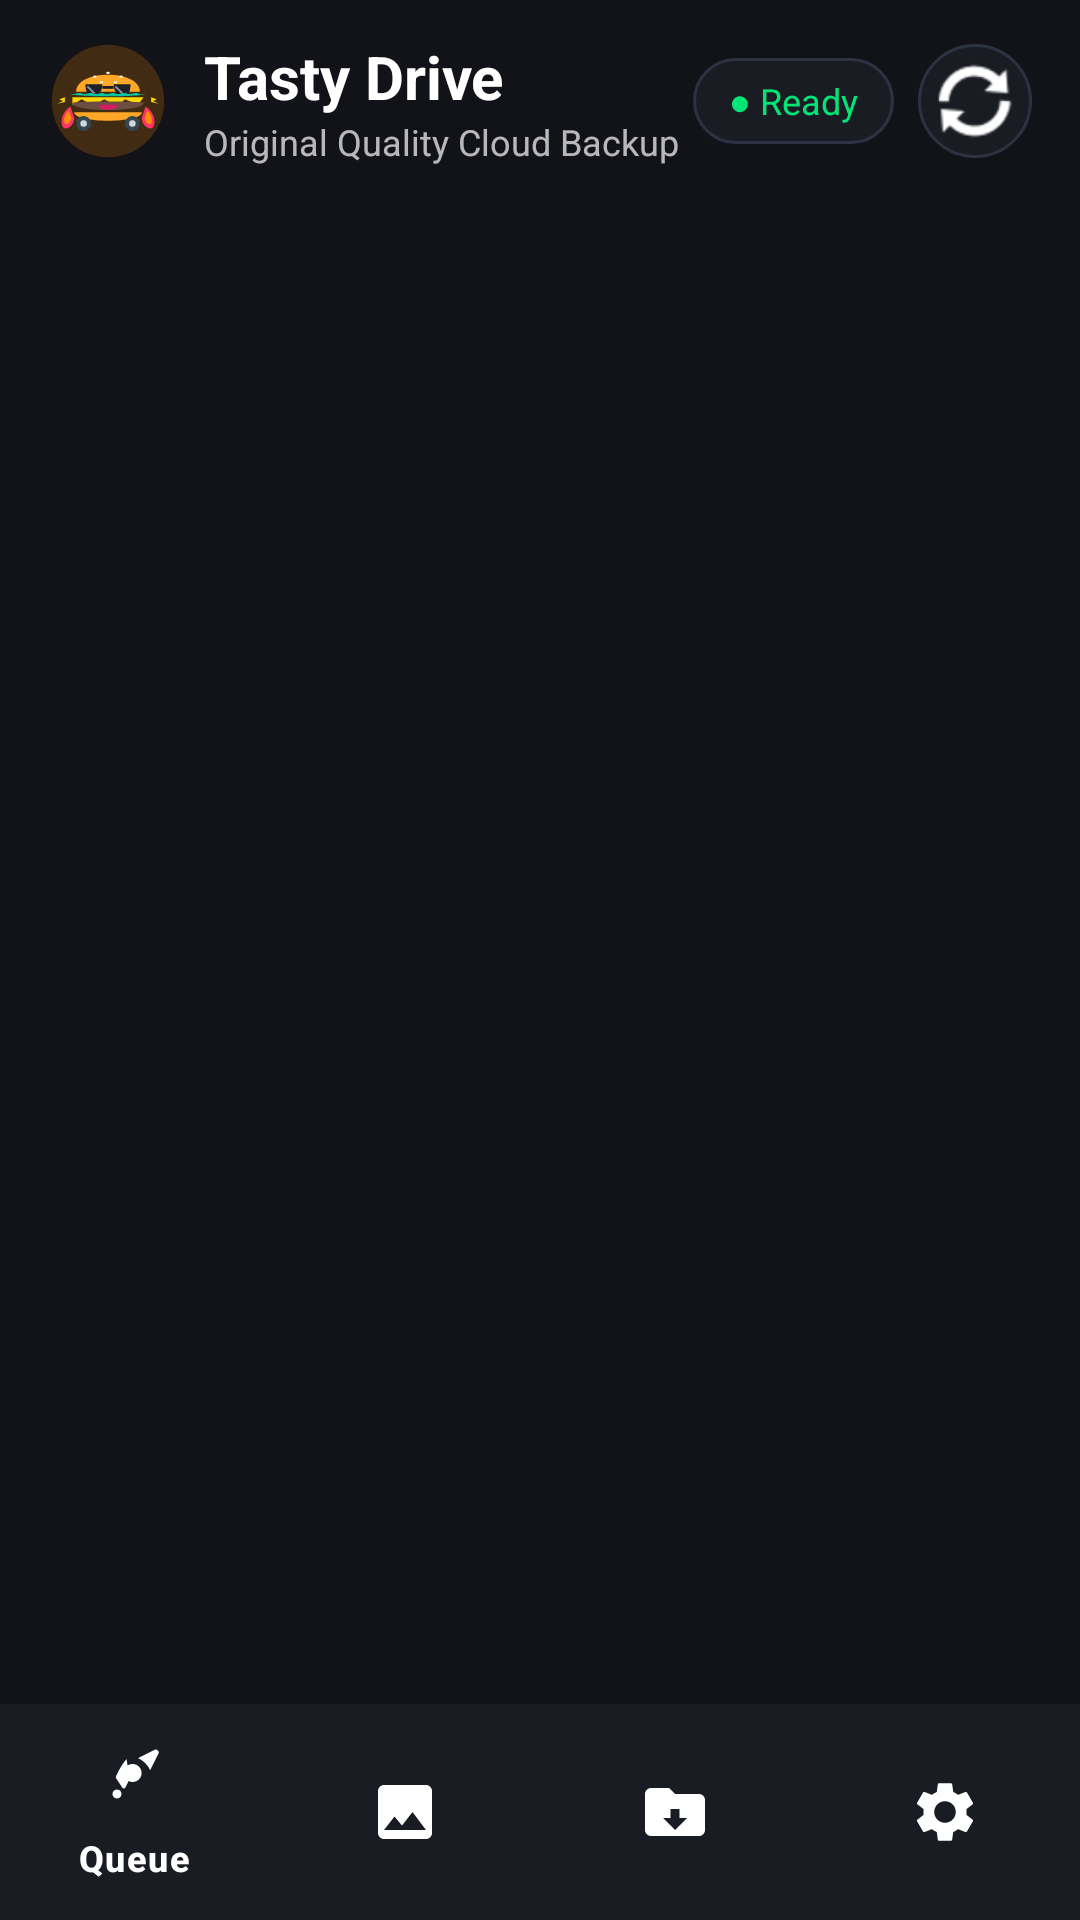

Android layout source for this screen:
<!-- AndroidManifest.xml: application theme Theme.TastyDrive -->
<!-- res/layout/activity_main.xml -->
<?xml version="1.0" encoding="utf-8"?>
<androidx.coordinatorlayout.widget.CoordinatorLayout
    xmlns:android="http://schemas.android.com/apk/res/android"
    xmlns:app="http://schemas.android.com/apk/res-auto"
    xmlns:tools="http://schemas.android.com/tools"
    android:layout_width="match_parent"
    android:layout_height="match_parent"
    android:background="@color/bg_dark">

    <com.google.android.material.appbar.AppBarLayout
        android:layout_width="match_parent"
        android:layout_height="wrap_content"
        android:background="@color/bg_dark"
        app:elevation="0dp">

        <LinearLayout
            android:layout_width="match_parent"
            android:layout_height="wrap_content"
            android:orientation="horizontal"
            android:gravity="center_vertical"
            android:paddingStart="16dp"
            android:paddingEnd="16dp"
            android:paddingTop="12dp"
            android:paddingBottom="12dp">

            <ImageView
                android:id="@+id/ivHeaderLogo"
                android:layout_width="40dp"
                android:layout_height="40dp"
                android:src="@drawable/ic_tasty_logo"
                android:contentDescription="@string/app_name" />

            <LinearLayout
                android:layout_width="0dp"
                android:layout_height="wrap_content"
                android:layout_weight="1"
                android:orientation="vertical"
                android:layout_marginStart="12dp">

                <TextView
                    android:id="@+id/tvHeaderTitle"
                    android:layout_width="wrap_content"
                    android:layout_height="wrap_content"
                    android:text="Tasty Drive"
                    android:textColor="@color/white"
                    android:textSize="20sp"
                    android:textStyle="bold" />

                <TextView
                    android:id="@+id/tvHeaderSubtitle"
                    android:layout_width="wrap_content"
                    android:layout_height="wrap_content"
                    android:text="Original Quality Cloud Backup"
                    android:textColor="@color/white_70"
                    android:textSize="12sp" />
            </LinearLayout>

            
            <TextView
                android:id="@+id/tvBotStatusPill"
                android:layout_width="wrap_content"
                android:layout_height="wrap_content"
                android:background="@drawable/bg_pill_badge"
                android:text="● Ready"
                android:textColor="@color/status_green"
                android:textSize="12sp"
                android:paddingStart="12dp"
                android:paddingEnd="12dp"
                android:paddingTop="6dp"
                android:paddingBottom="6dp"
                android:layout_marginEnd="8dp" />

            
            <ImageButton
                android:id="@+id/btnQuickRescan"
                android:layout_width="38dp"
                android:layout_height="38dp"
                android:background="@drawable/bg_pill_badge"
                android:src="@android:drawable/ic_popup_sync"
                app:tint="@color/white"
                android:contentDescription="Rescan media" />

        </LinearLayout>
    </com.google.android.material.appbar.AppBarLayout>

    
    <androidx.viewpager2.widget.ViewPager2
        android:id="@+id/viewPager"
        android:layout_width="match_parent"
        android:layout_height="match_parent"
        android:layout_marginBottom="72dp"
        app:layout_behavior="@string/appbar_scrolling_view_behavior" />

    
    <com.google.android.material.bottomnavigation.BottomNavigationView
        android:id="@+id/bottomNavigation"
        android:layout_width="match_parent"
        android:layout_height="72dp"
        android:layout_gravity="bottom"
        android:background="@color/surface_dark"
        app:elevation="8dp"
        app:itemIconTint="@color/white"
        app:itemTextColor="@color/white"
        app:itemActiveIndicatorStyle="@style/Widget.Material3.BottomNavigationView.ActiveIndicator"
        app:menu="@menu/bottom_nav_menu" />

</androidx.coordinatorlayout.widget.CoordinatorLayout>
<!-- resources referenced by this layout -->
<resources>
  <color name="bg_dark">#121318</color>
  <color name="status_green">#00E676</color>
  <color name="surface_dark">#1A1C24</color>
  <color name="white">#FFFFFF</color>
  <color name="white_70">#B3FFFFFF</color>
  <!-- drawable bg_pill_badge (drawable) -->
  <?xml version="1.0" encoding="utf-8"?>
  <shape xmlns:android="http://schemas.android.com/apk/res/android"
      android:shape="rectangle">
      <solid android:color="@color/surface_dark" />
      <corners android:radius="50dp" />
      <stroke
          android:width="1dp"
          android:color="@color/card_stroke" />
  </shape>
  <!-- drawable ic_tasty_logo: vector/xml drawable (drawable, 3170 chars, omitted) -->
  <string name="app_name">Tasty Drive</string>
  <style name="Theme.TastyDrive" parent="Theme.Material3.Dark.NoActionBar">
          
          <item name="colorPrimary">@color/primary</item>
          <item name="colorPrimaryContainer">@color/primary_variant</item>
          <item name="colorSecondary">@color/secondary</item>
          <item name="android:statusBarColor">@color/bg_dark</item>
          <item name="android:navigationBarColor">@color/surface_dark</item>
          <item name="android:windowBackground">@color/bg_dark</item>
      </style>
  <color name="card_stroke">#2D3242</color>
  <color name="primary">#FF8A00</color>
  <color name="primary_variant">#E56700</color>
  <color name="secondary">#00C49F</color>
</resources>
